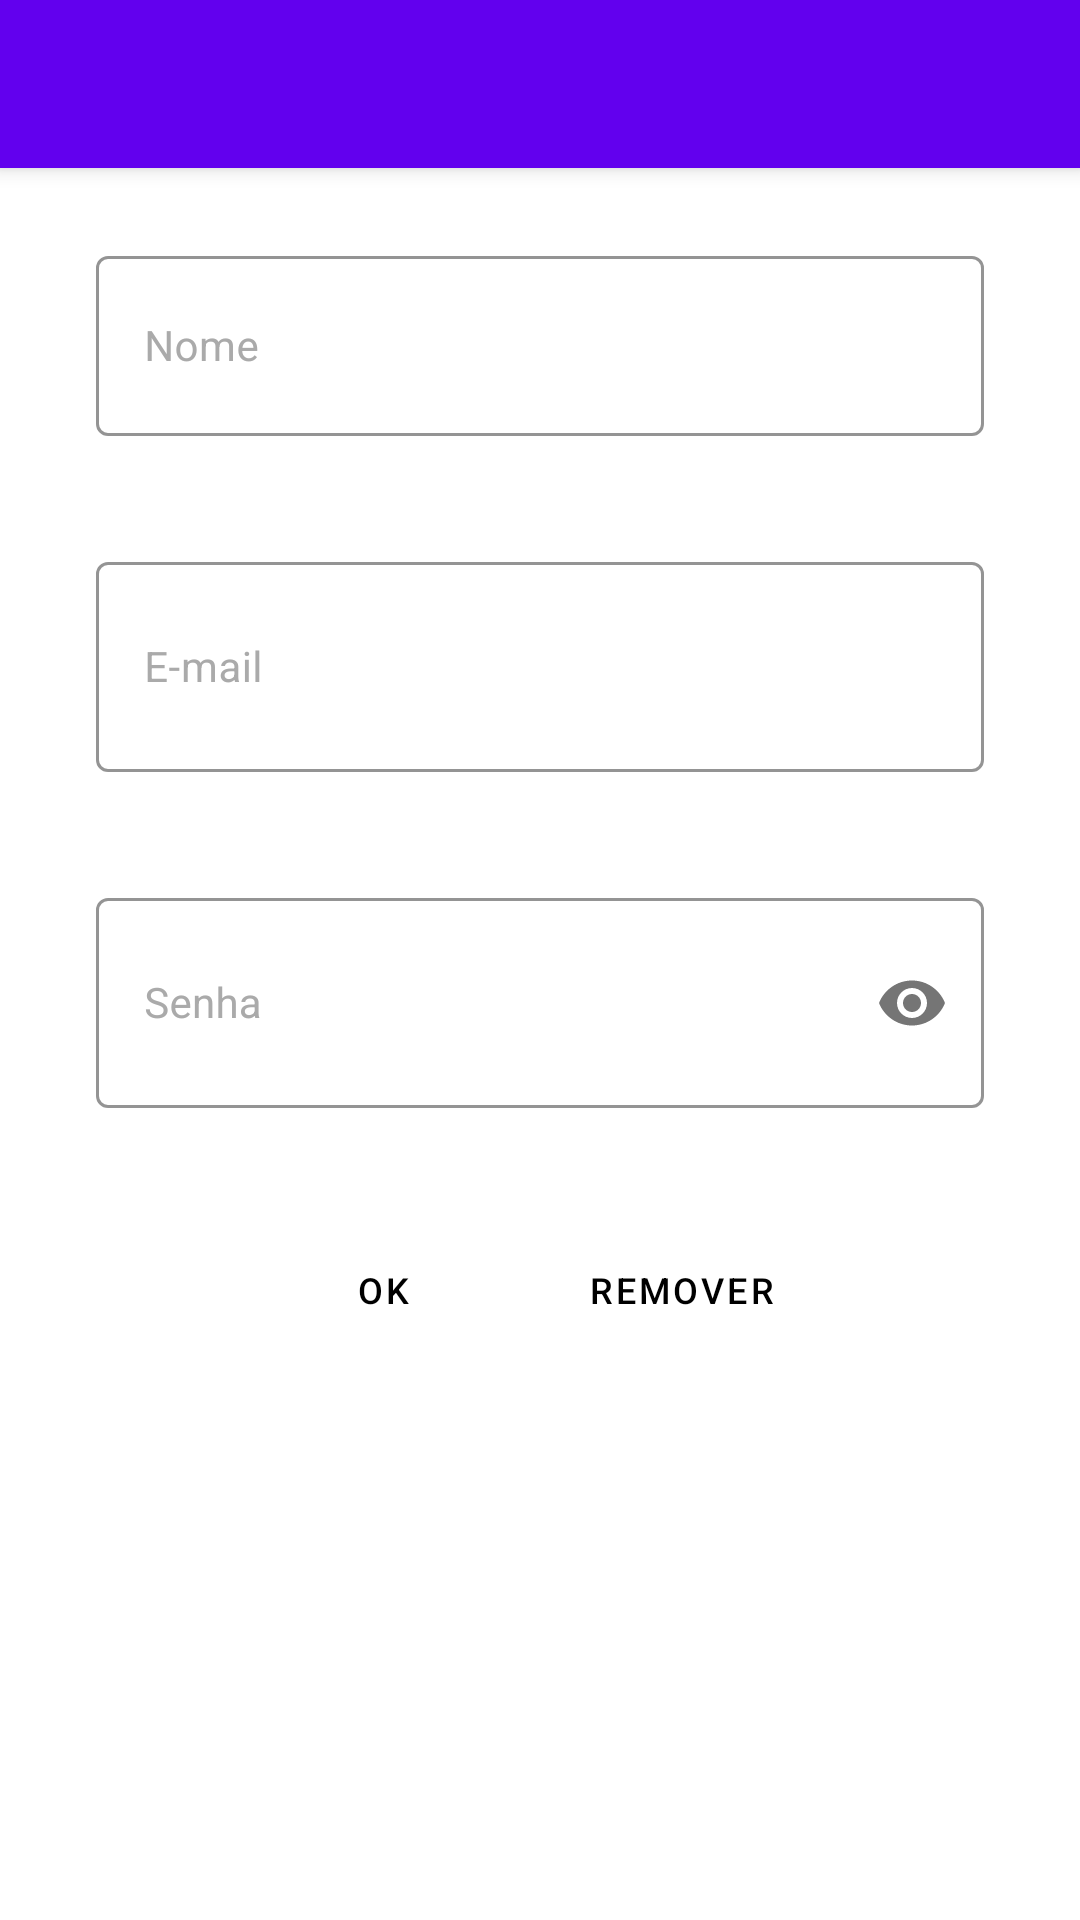

Reconstruct the res/layout file that produces this screen, plus the resources it refers to.
<!-- AndroidManifest.xml: application theme Theme.Todolistandroid -->
<!-- res/layout/activity_usuario.xml -->
<?xml version="1.0" encoding="utf-8"?>
<androidx.coordinatorlayout.widget.CoordinatorLayout xmlns:android="http://schemas.android.com/apk/res/android"
    xmlns:app="http://schemas.android.com/apk/res-auto"
    xmlns:tools="http://schemas.android.com/tools"
    android:layout_width="match_parent"
    android:layout_height="match_parent"
    tools:context=".view.UsuarioActivity">

    <com.google.android.material.appbar.AppBarLayout
        android:layout_width="match_parent"
        android:layout_height="wrap_content"
        android:theme="@style/Theme.Todolistandroid.NoActionBar">

        <androidx.appcompat.widget.Toolbar
            android:id="@+id/toolbar"
            android:layout_width="match_parent"
            android:layout_height="?attr/actionBarSize"
            android:background="?attr/colorPrimary"
            app:theme="@style/ThemeOverlay.AppCompat.ActionBar" />

    </com.google.android.material.appbar.AppBarLayout>

    <androidx.constraintlayout.widget.ConstraintLayout
        android:layout_width="match_parent"
        android:layout_height="match_parent">

        <com.google.android.material.textfield.TextInputLayout
            android:id="@+id/nome_layout"
            style="@style/Widget.MaterialComponents.TextInputLayout.OutlinedBox"
            android:layout_width="match_parent"
            android:layout_height="70dp"
            android:layout_marginStart="32dp"
            android:layout_marginLeft="32dp"
            android:layout_marginTop="80dp"
            android:layout_marginEnd="32dp"
            android:layout_marginRight="32dp"
            android:baselineAligned="false"
            android:hint="@string/usuario_nome"
            android:textColorHint="@android:color/darker_gray"
            app:boxStrokeColor="@color/black"
            app:layout_constraintStart_toStartOf="parent"
            app:layout_constraintTop_toTopOf="parent">

            <com.google.android.material.textfield.TextInputEditText
                android:id="@+id/nome"
                android:layout_width="match_parent"
                android:layout_height="60dp"
                android:inputType="text"
                android:textColor="@color/black"
                android:textSize="14sp" />
        </com.google.android.material.textfield.TextInputLayout>

        <com.google.android.material.textfield.TextInputLayout
            android:id="@+id/email_layout"
            style="@style/Widget.MaterialComponents.TextInputLayout.OutlinedBox"
            android:layout_width="match_parent"
            android:layout_height="80dp"
            android:layout_marginStart="32dp"
            android:layout_marginLeft="32dp"
            android:layout_marginTop="32dp"
            android:layout_marginEnd="32dp"
            android:layout_marginRight="32dp"
            android:baselineAligned="false"
            android:hint="@string/usuario_email"
            android:textColorHint="@android:color/darker_gray"
            app:boxStrokeColor="@color/black"
            app:layout_constraintStart_toStartOf="@+id/nome_layout"
            app:layout_constraintEnd_toEndOf="@+id/nome_layout"
            app:layout_constraintTop_toBottomOf="@+id/nome_layout">

            <com.google.android.material.textfield.TextInputEditText
                android:id="@+id/email"
                android:layout_width="match_parent"
                android:layout_height="70dp"
                android:inputType="text"
                android:textColor="@color/black"
                android:textSize="14sp" />
        </com.google.android.material.textfield.TextInputLayout>

        <com.google.android.material.textfield.TextInputLayout
            android:id="@+id/senha_layout"
            style="@style/Widget.MaterialComponents.TextInputLayout.OutlinedBox"
            android:layout_width="match_parent"
            android:layout_height="80dp"
            android:layout_marginStart="32dp"
            android:layout_marginLeft="32dp"
            android:layout_marginTop="32dp"
            android:layout_marginEnd="32dp"
            android:layout_marginRight="32dp"
            android:baselineAligned="false"
            android:hint="@string/usuario_senha"
            android:textColorHint="@android:color/darker_gray"
            app:boxStrokeColor="@color/black"
            app:layout_constraintEnd_toEndOf="@+id/email_layout"
            app:layout_constraintStart_toStartOf="@+id/email_layout"
            app:layout_constraintTop_toBottomOf="@+id/email_layout"
            app:passwordToggleEnabled="true">

            <com.google.android.material.textfield.TextInputEditText
                android:id="@+id/senha"
                android:layout_width="match_parent"
                android:layout_height="70dp"
                android:inputType="textPassword"
                android:textColor="@color/black"
                android:textSize="14sp" />
        </com.google.android.material.textfield.TextInputLayout>

        <androidx.appcompat.widget.LinearLayoutCompat
            android:layout_width="match_parent"
            android:layout_height="wrap_content"
            android:layout_marginTop="32dp"
            android:orientation="horizontal"
            android:gravity="center_horizontal"
            app:layout_constraintEnd_toEndOf="@+id/senha_layout"
            app:layout_constraintStart_toStartOf="@+id/senha_layout"
            app:layout_constraintTop_toBottomOf="@+id/senha_layout">

            <Button
                style="@style/Widget.MaterialComponents.Button.Icon"
                android:id="@+id/ok"
                android:layout_width="wrap_content"
                android:layout_height="wrap_content"
                android:text="@string/button_ok"
                app:icon="@drawable/ic_baseline_check_circle_24"
                android:textColor="@color/black"
                android:textSize="12sp" />

            <Button
                style="@style/Widget.MaterialComponents.Button.Icon"
                android:id="@+id/delete"
                android:layout_width="wrap_content"
                android:layout_height="wrap_content"
                android:layout_marginLeft="10dp"
                android:text="@string/button_delete"
                app:icon="@drawable/ic_baseline_delete_24"
                android:textColor="@color/black"
                android:textSize="12sp" />

        </androidx.appcompat.widget.LinearLayoutCompat>

    </androidx.constraintlayout.widget.ConstraintLayout>

</androidx.coordinatorlayout.widget.CoordinatorLayout>
<!-- resources referenced by this layout -->
<resources>
  <string name="button_delete">Remover</string>
  <string name="button_ok">OK</string>
  <string name="usuario_email">E-mail</string>
  <string name="usuario_nome">Nome</string>
  <string name="usuario_senha">Senha</string>
  <style name="Theme.Todolistandroid.NoActionBar">
          <item name="windowActionBar">false</item>
          <item name="windowNoTitle">true</item>
          <item name="windowActionModeOverlay">true</item>
      </style>
  <style name="Theme.Todolistandroid" parent="Theme.MaterialComponents.DayNight.DarkActionBar">
          
          <item name="colorPrimary">@color/purple_500</item>
          <item name="colorPrimaryVariant">@color/purple_700</item>
          <item name="colorOnPrimary">@color/white</item>
          
          <item name="colorSecondary">@color/teal_200</item>
          <item name="colorSecondaryVariant">@color/teal_700</item>
          <item name="colorOnSecondary">@color/black</item>
          
          <item name="android:statusBarColor" tools:targetApi="l">?attr/colorPrimaryVariant</item>
          
  
          <item name="windowActionBar">false</item>
          <item name="windowNoTitle">true</item>
          <item name="windowActionModeOverlay">true</item>
      </style>
  <!-- not gathered from this repository: default colours our renderer supplied (Android Studio template values) -->
  <color name="purple_500">#FF6200EE</color>
  <color name="purple_700">#FF3700B3</color>
  <color name="teal_200">#FF03DAC5</color>
  <color name="teal_700">#FF018786</color>
  <color name="black">#FF000000</color>
  <color name="white">#FFFFFFFF</color>
</resources>
